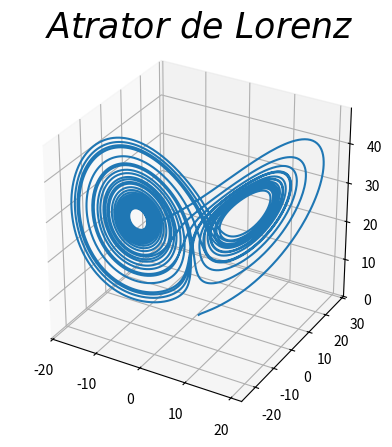

The script that saved this image:
import numpy as np
import matplotlib.pyplot as plt
from scipy.integrate import ode
from mpl_toolkits.mplot3d import Axes3D


def lorenz(t,A):
    return [si*(A[1]-A[0]), A[0]*(rho-A[2])-A[1],A[0]*A[1]-beta*A[2]]

si=10
rho=28
beta=8/3

t0=1e-3
A0=[1,1,1]#condiciones iniciales de x y z

r = ode(lorenz)
r.set_integrator('dopri5')
r.set_initial_value(A0)

#t=1000
t = 10000
t_values = np.linspace(t0, 10* np.pi,t)
x = np.zeros(t)
y = np.zeros(t)
z = np.zeros(t)

for i in range(len(t_values)):
    r.integrate(t_values[i])
    x[i], y[i] , z[i]= r.y

fig = plt.figure(4)

ax = fig.add_subplot(111, projection='3d')
ax.set_aspect('equal')

plt.title("$ \ Atrator \ de \ Lorenz$",fontsize=25)

ax.plot(x,y,z)
plt.savefig("fig4.png")
plt.show()
